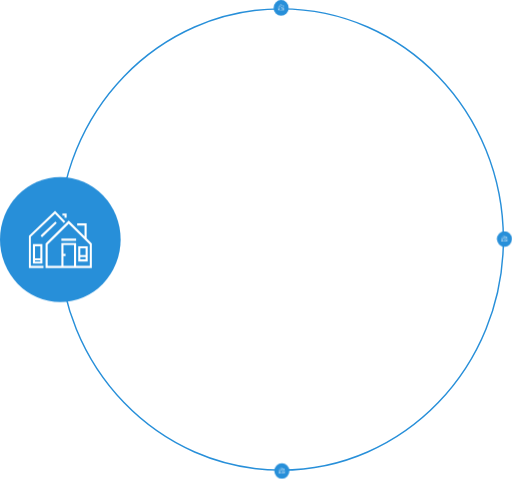
t = 0.00 s
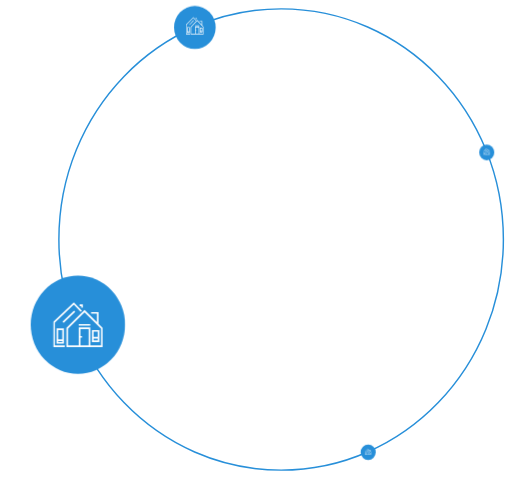
t = 0.75 s
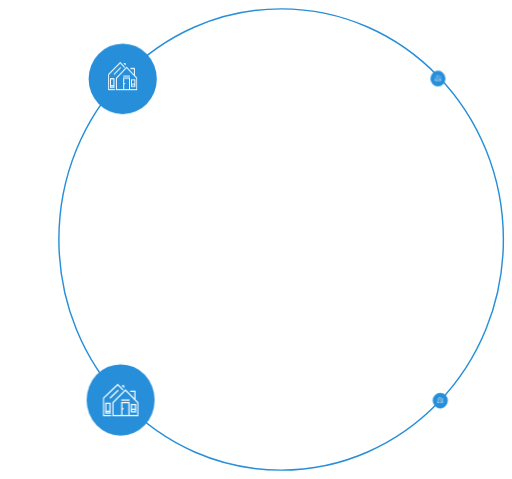
t = 1.50 s
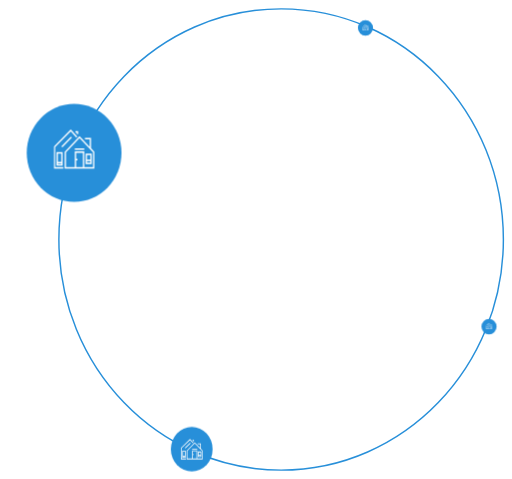
t = 2.25 s

The animated SVG that drew these frames (rendered in a browser with its animation timeline set to each time). Animation: 6 CSS @keyframes rules; one cycle of 3.00 s, repeats indefinitely.

<svg id="group-1000001363" xmlns="http://www.w3.org/2000/svg" xmlns:xlink="http://www.w3.org/1999/xlink" viewBox="0 0 713 667" shape-rendering="geometricPrecision" text-rendering="geometricPrecision">
<style><![CDATA[
#group-1000001363-s-g1_to {animation: group-1000001363-s-g1_to__to 3000ms linear infinite normal forwards}@keyframes group-1000001363-s-g1_to__to { 0% {offset-distance: 0%} 100% {offset-distance: 100%}} #group-1000001363-s-g1_ts {animation: group-1000001363-s-g1_ts__ts 3000ms linear infinite normal forwards}@keyframes group-1000001363-s-g1_ts__ts { 0% {transform: scale(1,1)} 100% {transform: scale(0.128887,0.141038)}} #group-1000001363-s-g4_to {animation: group-1000001363-s-g4_to__to 3000ms linear infinite normal forwards}@keyframes group-1000001363-s-g4_to__to { 0% {offset-distance: 0%} 100% {offset-distance: 100%}} #group-1000001363-s-g4_ts {animation: group-1000001363-s-g4_ts__ts 3000ms linear infinite normal forwards}@keyframes group-1000001363-s-g4_ts__ts { 0% {transform: scale(1,1)} 100% {transform: scale(8.044111,8.034685)}} #group-1000001363-s-g8_to {animation: group-1000001363-s-g8_to__to 3000ms linear infinite normal forwards}@keyframes group-1000001363-s-g8_to__to { 0% {offset-distance: 0%} 100% {offset-distance: 100%}} #group-1000001363-s-g12_to {animation: group-1000001363-s-g12_to__to 3000ms linear infinite normal forwards}@keyframes group-1000001363-s-g12_to__to { 0% {offset-distance: 0%} 100% {offset-distance: 100%}}
]]></style>
<path id="group-1000001363-s-path1" d="M701,333.504C701,510.92,562.398,654.68,391.5,654.68s-309.5-143.76-309.5-321.176s138.602-321.1764,309.5-321.1764s309.5,143.7604,309.5,321.1764Z" fill="rgba(255,255,255,0)" stroke="#278fd9" stroke-width="2"/><g id="group-1000001363-s-g1_to" style="offset-path:path('M84,333.496002C100.420175,443.499013,119.506153,617.58557,383.923492,657.1915');offset-rotate:0deg"><g id="group-1000001363-s-g1_ts" transform="scale(1,1)"><g id="group-1000001363-s-g1" transform="translate(-84,-333.496002)"><ellipse id="group-1000001363-s-ellipse1" rx="84" ry="87.0187" transform="translate(84 333.496)" fill="#278fd9"/><g id="group-1000001363-s-g2" clip-path="url(#group-1000001363-u-clip0_1301_1218)"><g id="group-1000001363-s-g3"><path id="group-1000001363-s-path2" d="M122.134,342.84h-13.2v21.271h13.2v-21.271Zm-2.934,3.038v9.117h-7.333v-9.117h7.333Zm-7.333,15.194v-3.039h7.333v3.039h-7.333Z" fill="#fff"/><path id="group-1000001363-s-path3" d="M120.667,331.901v-20.968h-13.2v3.039h10.266v15.041L95.7335,307.287L63.4668,339.193v34.034h64.5332v-34.034l-7.333-7.292ZM88.4001,356.514h2.9334v-3.039h-2.9334v-12.155h14.6669v28.869h-14.6669v-13.675Zm36.6669,13.675h-19.067v-31.907h-20.5332v31.907h-19.0667v-29.78l29.3334-28.868l29.3335,28.868v29.78Z" fill="#fff"/><path id="group-1000001363-s-path4" d="M45.8662,367.15h13.2v-27.349h-13.2v27.349Zm2.9333-3.039v-1.519h7.3334v1.519h-7.3334Zm7.3334-21.271v16.713h-7.3334v-16.713h7.3334Z" fill="#fff"/><path id="group-1000001363-s-path5" d="M42.9333,329.773l33.7334-31.907l12.173,12.611l2.0539-2.127-14.2269-14.738L40,328.558v44.669h20.5333v-3.039h-17.6v-40.415Z" fill="#fff"/><path id="group-1000001363-s-path6" d="M89.8669,303.336h2.9334v-6.077h-5.8667v3.038h2.9333v3.039Z" fill="#fff"/><path id="group-1000001363-s-path7" d="M56.5518,328.101l20.5283-19.748l1.9966,2.226-20.5283,19.748-1.9966-2.226Z" fill="#fff"/><path id="group-1000001363-s-path8" d="M85.4668,332.204h20.5332v3.039h-20.5332v-3.039Z" fill="#fff"/></g><clipPath id="group-1000001363-u-clip0_1301_1218"><rect id="group-1000001363-s-rect1" width="88" height="91.1624" rx="0" ry="0" transform="translate(40 287.915)" fill="#fff"/></clipPath></g></g></g></g><g id="group-1000001363-s-g4_to" style="offset-path:path('M391.5,10.877301C206.707132,13.966478,69.551696,186.490712,83.536835,334.191996');offset-rotate:0deg"><g id="group-1000001363-s-g4_ts" transform="scale(1,1)"><g id="group-1000001363-s-g4" transform="translate(-391.5,-10.8773)"><g id="group-1000001363-s-g5"><ellipse id="group-1000001363-s-ellipse2" rx="10.5" ry="10.8773" transform="translate(391.5 10.8773)" fill="#278fd9"/><g id="group-1000001363-s-g6" clip-path="url(#group-1000001363-u-clip3_1301_1218)"><g id="group-1000001363-s-g7"><path id="group-1000001363-s-path9" d="M395.4,11.025h-1.35v2.3334h1.35v-2.3334Zm-.3.3334v1h-.75v-1h.75Zm-.75,1.6666v-.3333h.75v.3333h-.75Z" fill="#fff"/><path id="group-1000001363-s-path10" d="M395.25,9.82503v-2.30005h-1.35v.33334h1.05v1.64998L392.7,7.125l-3.3,3.5v3.7333h6.6v-3.7333l-.75-.79997Zm-3.3,2.69997h.3v-.3333h-.3v-1.3334h1.5v3.1667h-1.5v-1.5Zm3.75,1.5h-1.95v-3.5h-2.1v3.5h-1.95v-3.2667l3-3.16667l3,3.16667v3.2667Z" fill="#fff"/><path id="group-1000001363-s-path11" d="M387.6,13.6916h1.35v-2.9999h-1.35v2.9999Zm.3-.3333v-.1667h.75v.1667h-.75Zm.75-2.3333v1.8333h-.75v-1.8333h.75Z" fill="#fff"/><path id="group-1000001363-s-path12" d="M387.3,9.59163l3.45-3.5l1.245,1.38339.21-.23332L390.75,5.625L387,9.45833v4.89997h2.1v-.3333h-1.8v-4.43337Z" fill="#fff"/><path id="group-1000001363-s-path13" d="M392.1,6.69169h.3v-.66667h-.6v.33334h.3v.33333Z" fill="#fff"/><path id="group-1000001363-s-path14" d="M388.693,9.4082l2.099-2.16626.205.24423-2.1,2.16626-.204-.24423Z" fill="#fff"/><path id="group-1000001363-s-path15" d="M391.65,9.85828h2.1v.33332h-2.1v-.33332Z" fill="#fff"/></g><clipPath id="group-1000001363-u-clip3_1301_1218"><rect id="group-1000001363-s-rect2" width="9" height="10" rx="0" ry="0" transform="translate(387 5)" fill="#fff"/></clipPath></g></g></g></g></g><g id="group-1000001363-s-g8_to" style="offset-path:path('M702.5,332.877029C702.868937,160.356849,551.919175,6.269343,387.987815,17.456859');offset-rotate:0deg"><g id="group-1000001363-s-g8" transform="translate(-702.5,-332.877029)"><ellipse id="group-1000001363-s-ellipse3" rx="10.5" ry="10.8773" transform="translate(702.5 332.877)" fill="#278fd9"/><g id="group-1000001363-s-g9" clip-path="url(#group-1000001363-u-clip2_1301_1218)"><g id="group-1000001363-s-g10"><path id="group-1000001363-s-path16" d="M706.4,333.025h-1.35v2.333h1.35v-2.333Zm-.3.333v1h-.75v-1h.75Zm-.75,1.667v-.333h.75v.333h-.75Z" fill="#fff"/><path id="group-1000001363-s-path17" d="M706.25,331.825v-2.3h-1.35v.333h1.05v1.65l-2.25-2.383-3.3,3.5v3.733h6.6v-3.733l-.75-.8Zm-3.3,2.7h.3v-.333h-.3v-1.334h1.5v3.167h-1.5v-1.5Zm3.75,1.5h-1.95v-3.5h-2.1v3.5h-1.95v-3.267l3-3.166l3,3.166v3.267Z" fill="#fff"/><path id="group-1000001363-s-path18" d="M698.6,335.692h1.35v-3h-1.35v3Zm.3-.334v-.166h.75v.166h-.75Zm.75-2.333v1.833h-.75v-1.833h.75Z" fill="#fff"/><path id="group-1000001363-s-path19" d="M698.3,331.592l3.45-3.5l1.245,1.383.21-.233-1.455-1.617-3.75,3.833v4.9h2.1v-.333h-1.8v-4.433Z" fill="#fff"/><path id="group-1000001363-s-path20" d="M703.1,328.692h.3v-.667h-.6v.333h.3v.334Z" fill="#fff"/><path id="group-1000001363-s-path21" d="M699.693,331.408l2.099-2.166.205.244-2.1,2.166-.204-.244Z" fill="#fff"/><path id="group-1000001363-s-path22" d="M702.65,331.858h2.1v.334h-2.1v-.334Z" fill="#fff"/></g><clipPath id="group-1000001363-u-clip2_1301_1218"><rect id="group-1000001363-s-rect3" width="9" height="10" rx="0" ry="0" transform="translate(698 327)" fill="#fff"/></clipPath></g></g></g><g id="group-1000001363-s-g11" transform="translate(0 0.000001)"><g id="group-1000001363-s-g12_to" style="offset-path:path('M392.5,655.876984C541.017788,661.414409,710.081,515.633472,702.5,333.499999');offset-rotate:0deg"><g id="group-1000001363-s-g12" transform="translate(-392.5,-655.876983)"><ellipse id="group-1000001363-s-ellipse4" rx="10.5" ry="10.8773" transform="translate(392.5 655.877)" fill="#278fd9"/><g id="group-1000001363-s-g13" clip-path="url(#group-1000001363-u-clip1_1301_1218)"><g id="group-1000001363-s-g14"><path id="group-1000001363-s-path23" d="M396.4,656.025h-1.35v2.333h1.35v-2.333Zm-.3.333v1h-.75v-1h.75Zm-.75,1.667v-.333h.75v.333h-.75Z" fill="#fff"/><path id="group-1000001363-s-path24" d="M396.25,654.825v-2.3h-1.35v.333h1.05v1.65l-2.25-2.383-3.3,3.5v3.733h6.6v-3.733l-.75-.8Zm-3.3,2.7h.3v-.333h-.3v-1.334h1.5v3.167h-1.5v-1.5Zm3.75,1.5h-1.95v-3.5h-2.1v3.5h-1.95v-3.267l3-3.166l3,3.166v3.267Z" fill="#fff"/><path id="group-1000001363-s-path25" d="M388.6,658.692h1.35v-3h-1.35v3Zm.3-.334v-.166h.75v.166h-.75Zm.75-2.333v1.833h-.75v-1.833h.75Z" fill="#fff"/><path id="group-1000001363-s-path26" d="M388.3,654.592l3.45-3.5l1.245,1.383.21-.233-1.455-1.617-3.75,3.833v4.9h2.1v-.333h-1.8v-4.433Z" fill="#fff"/><path id="group-1000001363-s-path27" d="M393.1,651.692h.3v-.667h-.6v.333h.3v.334Z" fill="#fff"/><path id="group-1000001363-s-path28" d="M389.693,654.408l2.099-2.166.205.244-2.1,2.166-.204-.244Z" fill="#fff"/><path id="group-1000001363-s-path29" d="M392.65,654.858h2.1v.334h-2.1v-.334Z" fill="#fff"/></g><clipPath id="group-1000001363-u-clip1_1301_1218"><rect id="group-1000001363-s-rect4" width="9" height="10" rx="0" ry="0" transform="translate(388 650)" fill="#fff"/></clipPath></g></g></g></g></svg>
